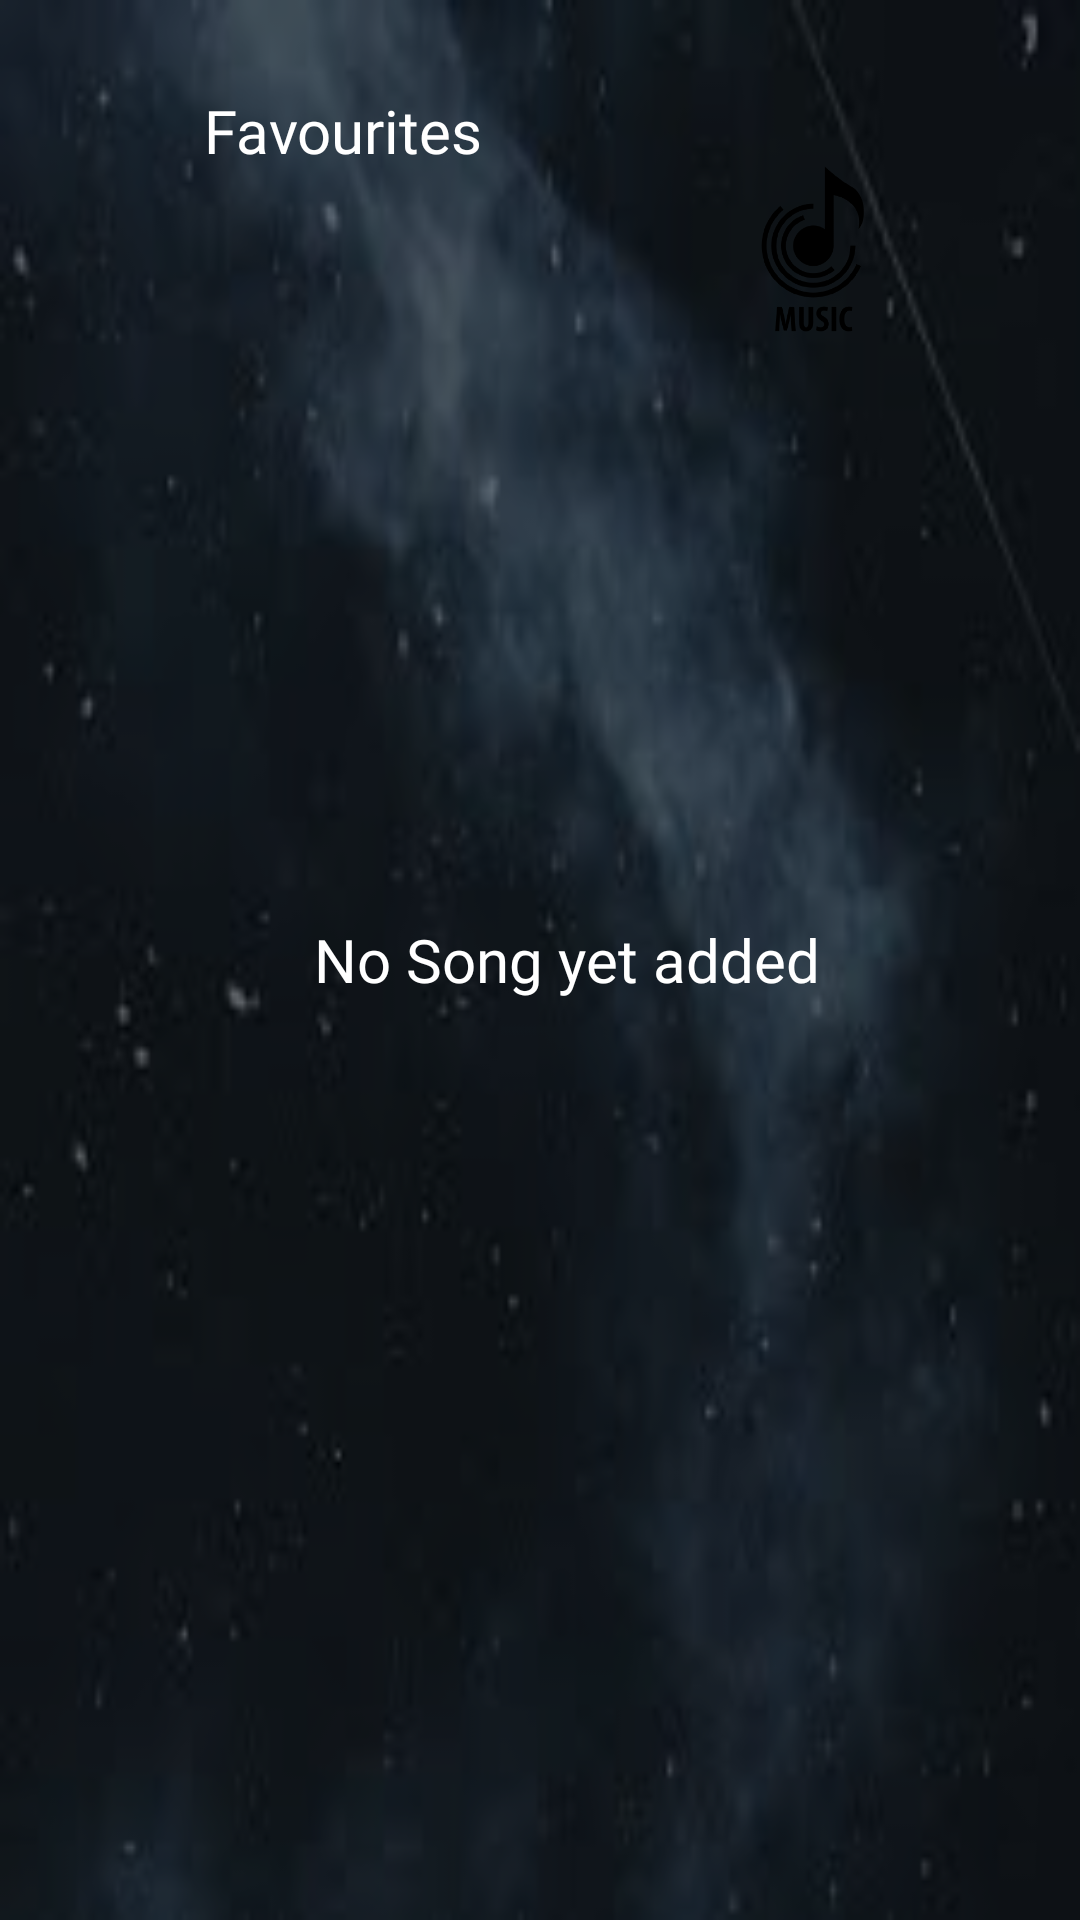

Here is an Android app screen rendered from its layout file. Give the layout XML and the strings, colors and styles it references.
<!-- AndroidManifest.xml: application theme Theme.MusicApp -->
<!-- res/layout/activity_favourite_screen.xml -->
<?xml version="1.0" encoding="utf-8"?>
<RelativeLayout xmlns:android="http://schemas.android.com/apk/res/android"
    xmlns:app="http://schemas.android.com/apk/res-auto"
    xmlns:tools="http://schemas.android.com/tools"
    android:layout_width="match_parent"
    android:layout_height="match_parent"
    android:background="@drawable/bg"
    tools:context=".MainActivity">

    <View
        android:layout_width="match_parent"
        android:layout_height="match_parent"
        android:background="#9600080E" />

    <RelativeLayout
        android:id="@+id/imageView"
        android:layout_width="wrap_content"
        android:layout_height="wrap_content"
        android:layout_alignParentEnd="true"
        android:layout_marginTop="40dp"
        android:layout_marginEnd="40dp">

        <View
            android:layout_width="90dp"
            android:layout_height="90dp"
            android:background="@drawable/shape"
            android:backgroundTint="@color/white" />

        <View
            android:layout_width="90dp"
            android:layout_height="90dp"
            android:background="@drawable/shape"
            android:backgroundTint="@color/white"
            android:rotation="90" />

        <ImageView
            android:layout_width="95dp"
            android:layout_height="95dp"
            android:layout_centerInParent="true"
            android:backgroundTint="@color/white"
            android:paddingEnd="5dp"
            android:scaleType="centerCrop"
            android:src="@drawable/logo"
            app:tint="@color/black" />

    </RelativeLayout>

    <ImageView
        android:layout_width="34dp"
        android:layout_height="34dp"
        android:layout_marginStart="20dp"
        android:layout_marginTop="28dp"
        android:onClick="onBack"
        android:src="@drawable/ic_baseline_chevron_left"
        app:tint="@color/white" />

    <TextView
        android:layout_width="wrap_content"
        android:layout_height="wrap_content"
        android:layout_gravity="center"
        android:layout_marginStart="50dp"
        android:layout_marginTop="30dp"
        android:layout_marginEnd="50dp"
        android:layout_marginBottom="50dp"
        android:fontFamily="@font/lato_bold"
        android:paddingStart="18sp"
        android:text="Favourites"
        android:textColor="@color/white"
        android:textSize="20dp" />

    <androidx.recyclerview.widget.RecyclerView
        android:id="@+id/recycler_view"
        android:layout_width="match_parent"
        android:layout_height="wrap_content"
        android:layout_below="@+id/imageView"
        android:layout_marginStart="10dp"
        android:layout_marginTop="42dp"
        android:layout_marginEnd="10dp"
        android:layout_marginBottom="10dp" />

    <TextView
        android:id="@+id/no_songs"
        android:layout_width="wrap_content"
        android:layout_height="wrap_content"
        android:layout_centerInParent="true"
        android:layout_gravity="center"
        android:layout_marginStart="50dp"
        android:layout_marginTop="30dp"
        android:layout_marginEnd="50dp"
        android:layout_marginBottom="50dp"
        android:fontFamily="@font/lato_bold"
        android:paddingStart="18sp"
        android:text="No Song yet added"
        android:textColor="@color/white"
        android:textSize="20dp" />
</RelativeLayout>
<!-- resources referenced by this layout -->
<resources>
  <color name="black">#FF000000</color>
  <color name="white">#FFFFFFFF</color>
  <!-- drawable bg: jpg bitmap (drawable, 4708 bytes) -->
  <!-- drawable logo: png bitmap (drawable, 49470 bytes) -->
  <style name="Theme.MusicApp" parent="Base.Theme.MusicApp" />
  <style name="Base.Theme.MusicApp" parent="Theme.Material3.DayNight.NoActionBar">
          
           <item name="colorPrimary">#494949</item>
           <item name="colorPrimaryDark">#494949</item>
      </style>
</resources>
